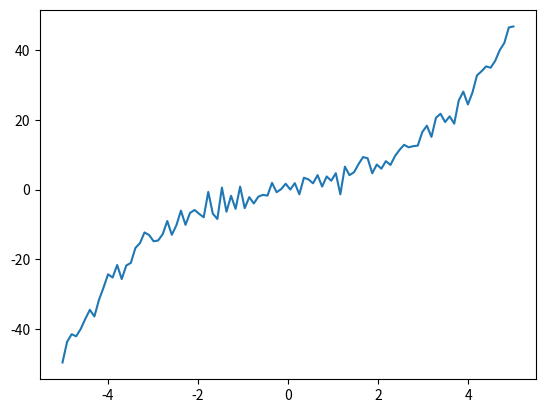

The script that saved this image:
import numpy as np
import matplotlib.pyplot as plt

x = np.linspace(-5, 5, num=100)[:,None]
y = 0.5 + 2.2*x + 0.3*x**3 + 2*np.random.randn(100, 1)

plt.plot(x, y)
plt.show()